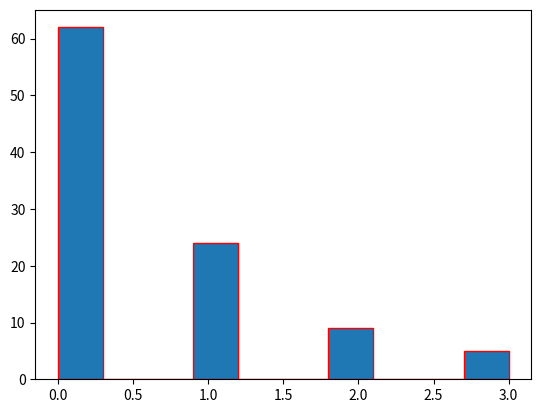

Here is the Python script that generated this plot:
import numpy as np
import math
import matplotlib.pyplot as plt

#### generate uniform random numbers
N = 1000
x = np.zeros(N+1)
u = np.zeros(N)

x[0] = 100
m = 2**31-1
c = 0
a = 137

for i in range(0,N):
    x[i+1] = (a*x[i]+c)%m
    u[i] = x[i+1]/m

#### generate poisson values    
lam = 0.7
n = 1
b = 1
O = []

for i in range(0,N):
    b =b*u[i]
    if b>=math.exp(-1*lam):
        n = n+1
    else:
        p = n-1
        O.append(p)
        b = 1
        n = 1
    if len(O)>=100:
       break
    
plt.hist(O,ec='red')
plt.show()
